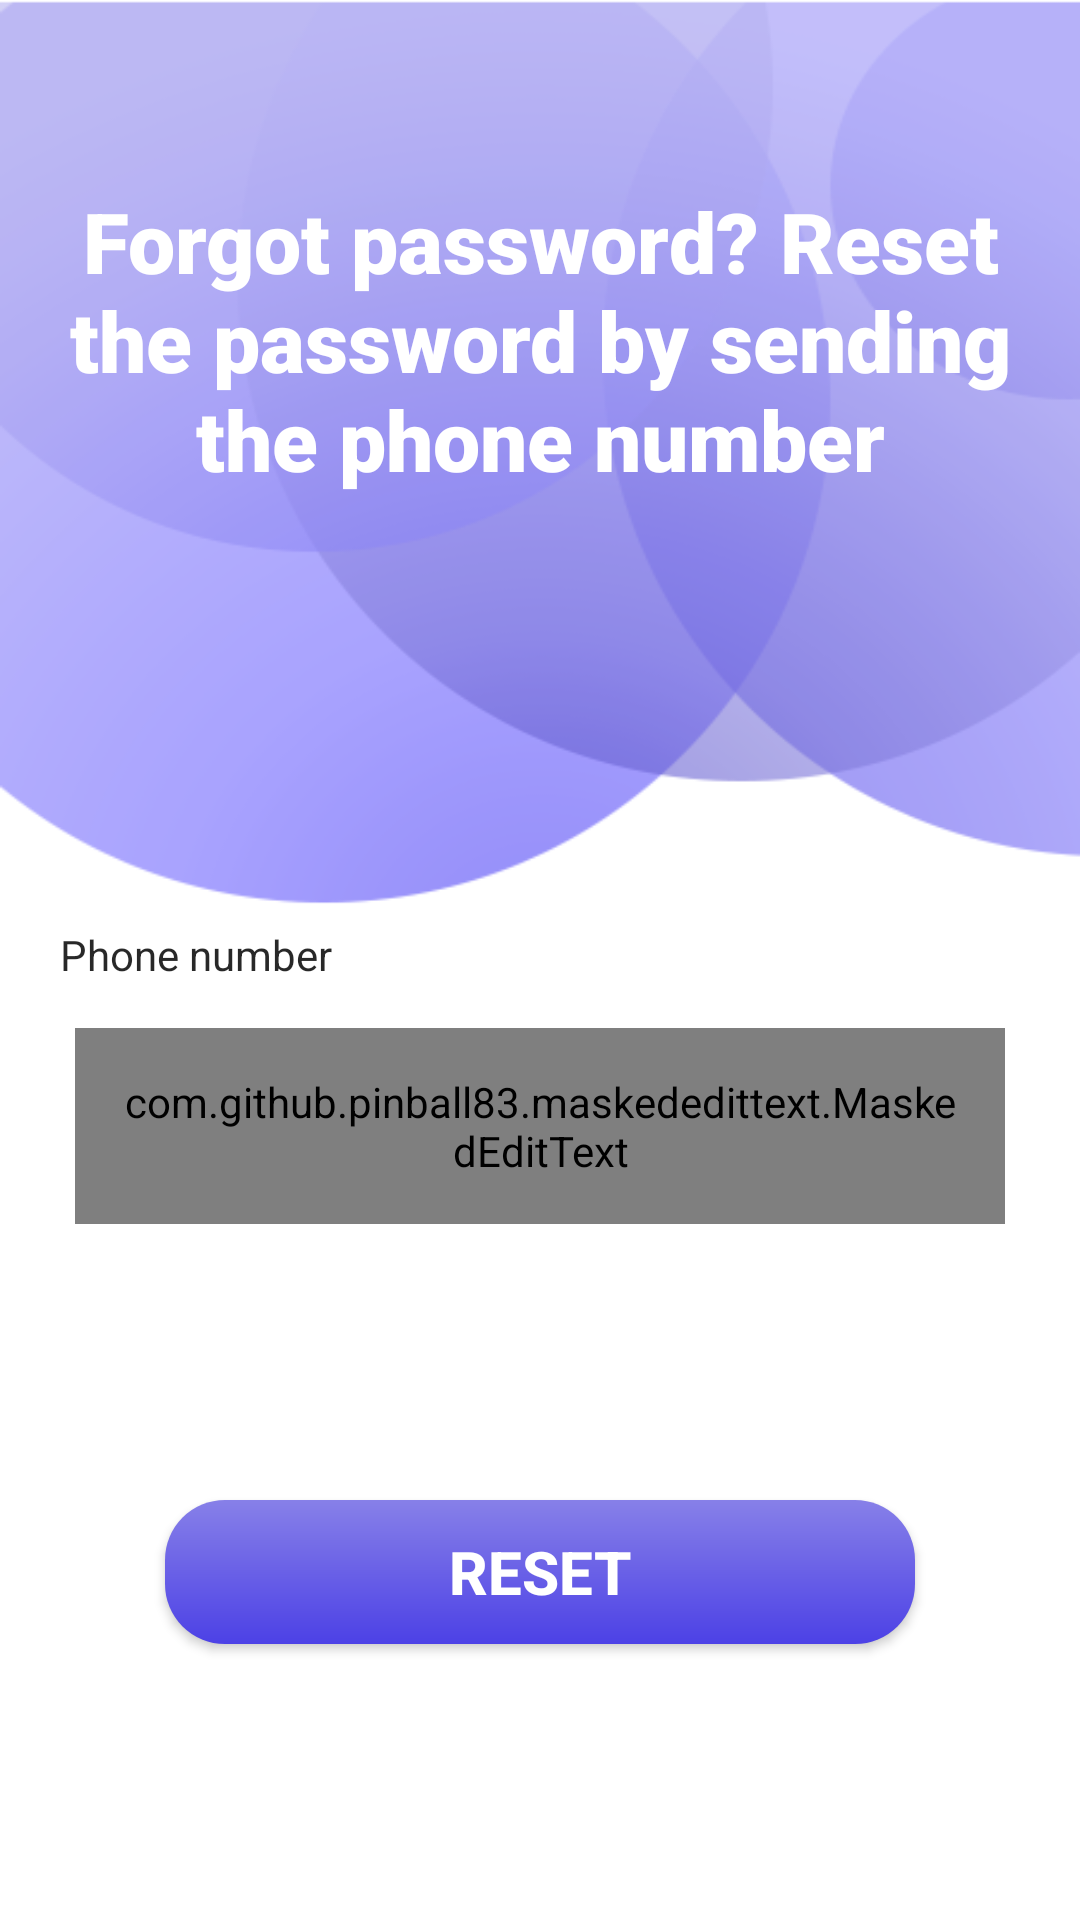

Here is an Android app screen rendered from its layout file. Give the layout XML and the strings, colors and styles it references.
<!-- AndroidManifest.xml: application theme AppTheme -->
<!-- res/layout/forgot_password.xml -->
<?xml version="1.0" encoding="utf-8"?>
<FrameLayout xmlns:android="http://schemas.android.com/apk/res/android"
    xmlns:app="http://schemas.android.com/apk/res-auto"
    xmlns:tools="http://schemas.android.com/tools"
    android:layout_width="match_parent"
    android:layout_height="match_parent">

    <androidx.constraintlayout.widget.ConstraintLayout
    android:background="@drawable/background"
        android:id="@+id/lin"
        android:layout_width="match_parent"
        android:layout_height="match_parent"
        android:orientation="vertical"
        app:layout_constraintBottom_toBottomOf="parent"
        app:layout_constraintLeft_toLeftOf="parent"
        app:layout_constraintRight_toRightOf="parent"
        app:layout_constraintTop_toTopOf="parent">
        <TextView
            android:layout_width="wrap_content"
            android:layout_height="wrap_content"
            android:text="Phone number"
            android:textColor="#D7000000"
            android:layout_marginLeft="20dp"
            app:layout_constraintVertical_bias="0.3"
            app:layout_constraintBottom_toBottomOf="parent"
            app:layout_constraintLeft_toLeftOf="parent"
            app:layout_constraintTop_toBottomOf="@id/title"
            android:id="@+id/phone"/>
        <com.google.android.material.textfield.TextInputLayout
            android:layout_width="match_parent"
            android:id="@+id/PoN"
            style="@style/Widget.MaterialComponents.TextInputLayout.OutlinedBox.Dense"
            app:layout_constraintEnd_toEndOf="parent"
            app:layout_constraintStart_toStartOf="parent"
            app:layout_constraintTop_toBottomOf="@id/phone"
            android:layout_marginStart="25dp"
            android:layout_marginTop="15dp"
            android:layout_marginEnd="25dp"
            android:layout_height="wrap_content">
            <com.github.pinball83.maskededittext.MaskedEditText
                android:id="@+id/phone_numberFor"
                android:layout_width="match_parent"
                android:layout_height="wrap_content"
                android:inputType="phone"
                android:padding="15dp"
                app:mask="+998 ** *** ** **"
                app:notMaskedSymbol="*" />
        </com.google.android.material.textfield.TextInputLayout>
        <Button
            android:id="@+id/reset"
            android:layout_width="250dp"
            android:layout_height="wrap_content"
            android:background="@drawable/button_back"
            android:text="Reset"
            android:textColor="#fff"
            android:textSize="20sp"
            android:textStyle="bold"
            app:layout_constraintBottom_toBottomOf="parent"
            app:layout_constraintLeft_toLeftOf="parent"
            app:layout_constraintRight_toRightOf="parent"
            app:layout_constraintTop_toBottomOf="@id/PoN" />

        <TextView
            android:layout_width="wrap_content"
            android:layout_height="wrap_content"
            android:text="Forgot password? Reset the password by sending the phone number"
            android:textColor="@android:color/white"
            android:textSize="28sp"
            android:gravity="center"
            android:padding="10dp"
            android:id="@+id/title"
            app:layout_constraintVertical_bias="0.1"
            android:fontFamily="sans-serif-black"
            android:layout_marginLeft="15dp"
            android:layout_marginRight="15dp"
            app:layout_constraintBottom_toBottomOf="parent"
            app:layout_constraintTop_toTopOf="parent"
            app:layout_constraintRight_toRightOf="parent"
            app:layout_constraintLeft_toLeftOf="parent" />
    </androidx.constraintlayout.widget.ConstraintLayout>


    <LinearLayout
        android:id="@+id/viewFor"
        android:gravity="center"
        app:layout_constraintEnd_toEndOf="parent"
        app:layout_constraintTop_toTopOf="parent"
        app:layout_constraintBottom_toBottomOf="parent"
        app:layout_constraintStart_toStartOf="parent"
        android:layout_width="match_parent"
        android:layout_height="match_parent"
        android:background="#92212223"
        android:visibility="gone"
        android:orientation="horizontal">
        <androidx.core.widget.ContentLoadingProgressBar
            android:id="@+id/progressFor"
            style="?android:attr/progressBarStyleLarge"
            android:layout_width="wrap_content"
            android:layout_height="wrap_content" />
    </LinearLayout>


</FrameLayout>
<!-- resources referenced by this layout -->
<resources>
  <!-- drawable background: png bitmap (drawable, 36816 bytes) -->
  <!-- drawable button_back (drawable) -->
  <?xml version="1.0" encoding="utf-8"?>
  <shape xmlns:android="http://schemas.android.com/apk/res/android">
      <corners android:radius="20dp" />
      <gradient
          android:angle="270"
          android:endColor="#4C41E6"
          android:startColor="#8780E8" />
  </shape>
  <style name="AppTheme" parent="Theme.MaterialComponents.Light.NoActionBar">
          
          <item name="colorPrimary">@color/colorPrimary</item>
          <item name="colorPrimaryDark">@color/colorPrimaryDark</item>
          <item name="colorAccent">@color/colorPrimaryDark</item>
      </style>
  <!-- not gathered from this repository: default colours our renderer supplied (Android Studio template values) -->
  <color name="colorPrimary">#FF6200EE</color>
  <color name="colorPrimaryDark">#FF3700B3</color>
</resources>
